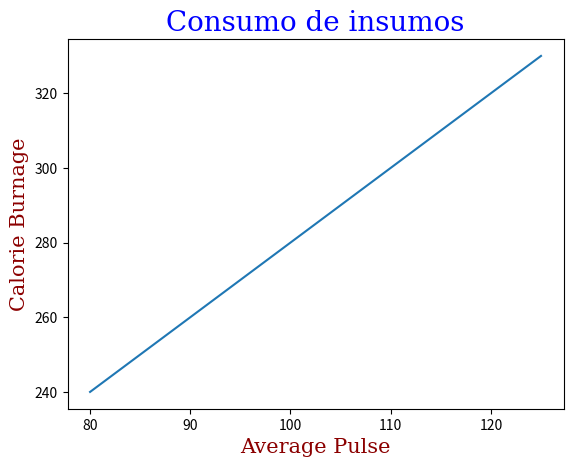

The matplotlib source for this figure:
import numpy as np
import matplotlib.pyplot as plt

x = np.array([80, 85, 90, 95, 100, 105, 110, 115, 120, 125])
y = np.array([240, 250, 260, 270, 280, 290, 300, 310, 320, 330])

font1 = {'family':'serif','color':'blue','size':20}
font2 = {'family':'serif','color':'darkred','size':15}

plt.title("Consumo de insumos", fontdict = font1)
plt.xlabel("Average Pulse", fontdict = font2)
plt.ylabel("Calorie Burnage", fontdict = font2)

plt.plot(x, y)
plt.show()

#Você pode usar o fontdictparâmetro em xlabel(), ylabel()e title()
#para definir propriedades de fonte para títulos e rótulos.

